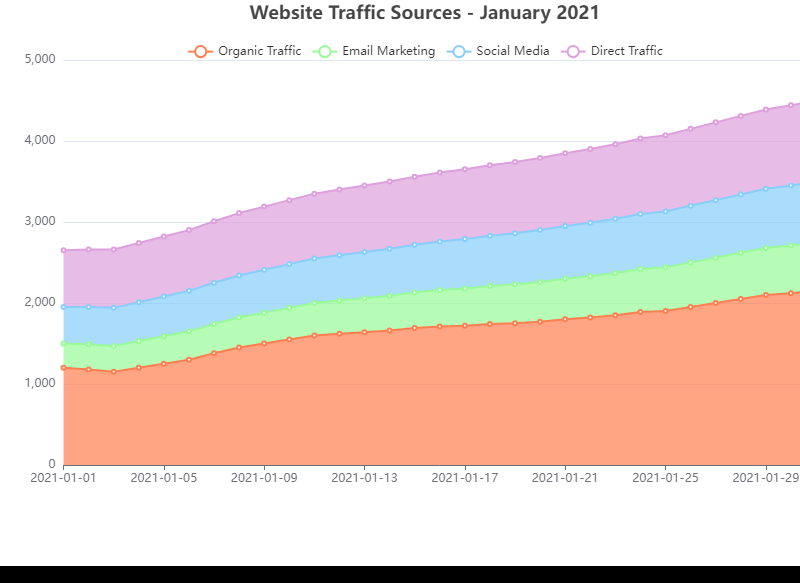

Source data for this figure (header and first rows):
Date, Organic Traffic, Email Marketing, Social Media, Direct Traffic
2021-01-01, 1200, 300, 450, 700
2021-01-02, 1180, 310, 460, 710
2021-01-03, 1150, 320, 470, 720
2021-01-04, 1200, 330, 480, 730
2021-01-05, 1250, 340, 490, 740
2021-01-06, 1300, 350, 500, 750
2021-01-07, 1380, 360, 510, 760
2021-01-08, 1450, 370, 520, 770
2021-01-09, 1500, 380, 530, 780
2021-01-10, 1550, 390, 540, 790
2021-01-11, 1600, 400, 550, 800
2021-01-12, 1620, 410, 560, 810
2021-01-13, 1640, 420, 570, 820
2021-01-14, 1660, 430, 580, 830
2021-01-15, 1690, 440, 590, 840
2021-01-16, 1710, 450, 600, 850
2021-01-17, 1720, 460, 610, 860
2021-01-18, 1740, 470, 620, 870
2021-01-19, 1750, 480, 630, 880
2021-01-20, 1770, 490, 640, 890
2021-01-21, 1800, 500, 650, 900
2021-01-22, 1820, 510, 660, 910
2021-01-23, 1850, 520, 670, 920
2021-01-24, 1890, 530, 680, 930
2021-01-25, 1900, 540, 690, 940
2021-01-26, 1950, 550, 700, 950
2021-01-27, 2000, 560, 710, 960
2021-01-28, 2050, 570, 720, 970
2021-01-29, 2100, 580, 730, 980
2021-01-30, 2120, 590, 740, 990
2021-01-31, 2150, 600, 750, 1000
